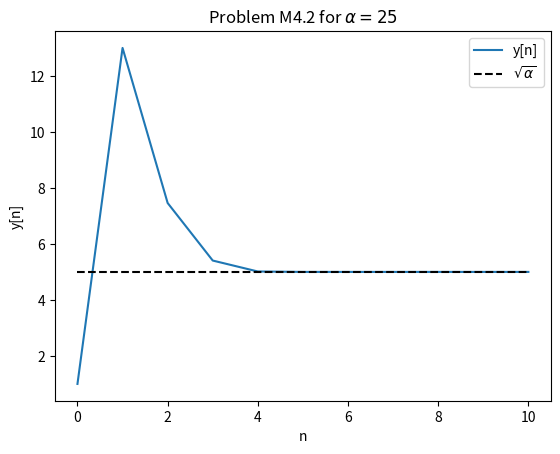

Write the Python code that produced this figure. (Note: this script raises an exception after producing the figure.)
'''
Created on Sep 12, 2017

@author: dabrown
'''

# this is for hw3
# this is for M4.2!! not 4.2.. MMMMM4.2

# use EQ (4.109) in prob 4.11 and show y[n] converges to sqrt(alpha) as n goes infinity

import matplotlib.pyplot as plt
import math

import numpy as np
if __name__ == '__main__':
    pass

    # y[n] = 0.5(y[n-1] + x[n]/y[n-1])
    # x[n] = alpha * stepResponse
    # y[-1] = 1
    
    tot_range = 10
    
    alpha = 25
    
    # define x
    x = []
    x.append(0)
    for indx in range(0,tot_range):
        x.append(alpha)
        
    # solve for y values
    y = []
    y.append(1)
    for indx in range(1,tot_range + 1):
        value = y[indx - 1] + x[indx]/y[indx - 1]
        value = value * 0.5
        y.insert(indx, value)
        
    # plot data
    line_y, = plt.plot(range(0,tot_range + 1),y)
    
    # define x and y for showing squareroot of alpha
    liney = []
    linex = []
    for indx in range(0,tot_range + 1):
        liney.insert(indx, math.sqrt(alpha))
        linex.insert(indx, indx)
    
    # plot squareroot line
    line_root, = plt.plot(linex, liney, 'k--')
    
    # label stuff
    plt.xlabel('n')
    plt.ylabel('y[n]')
    plt.title(r'Problem M4.2 for $\alpha = %d$' % (alpha))
    
    plt.legend([line_y, line_root], ['y[n]', r'$\sqrt{\alpha}$'])    
    plt.savefig('F:/Documents/School/School 2017 Fall/DSP/HW3/M4_2.png')
    plt.show()
    

    
    